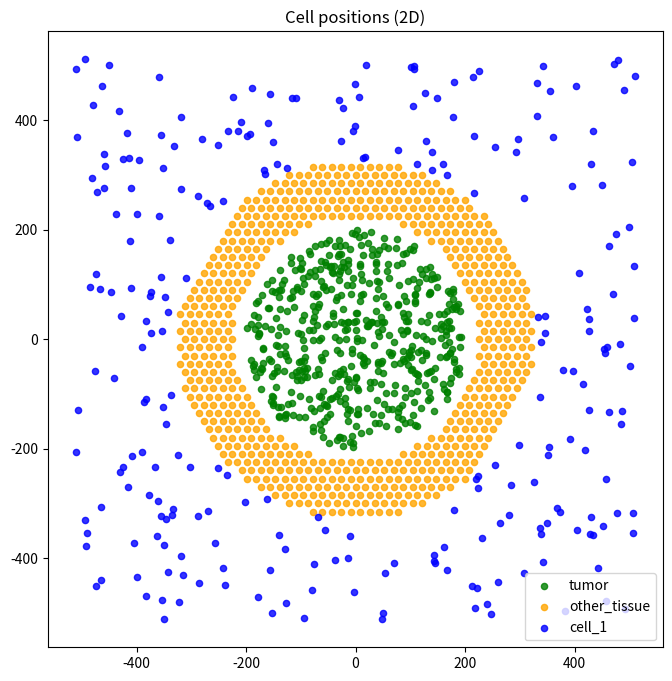

Reproduce this figure in Python.
import numpy as np
import pandas as pd


def generate_hex_layers(cx, cy, max_radius, cell_radius):
    """Generate hexagonal lattice covering a circle of radius max_radius."""
    points = []
    dx = np.sqrt(3) * cell_radius
    dy = 1.5 * cell_radius
    qmax = int(max_radius / dx) + 2
    rmax = int(max_radius / dy) + 2

    for q in range(-qmax, qmax + 1):
        for r in range(-rmax, rmax + 1):
            x = cell_radius * np.sqrt(3) * (q + r / 2.0) + cx
            y = cell_radius * 1.5 * r + cy
            if np.hypot(x, y) <= max_radius:  # keep inside bounding circle
                points.append((x, y))
    return np.array(points)


def generate_cell_positions(
    cell_radius=10,
    n_tumor=512,
    tumor_radius=200,
    n_layers=5,
    n_cell1=256,
    cell1_radius=512,
    gap=25.0,  # <-- extra empty space between tumor and tissue
):
    """
    Generate positions for tumor, other_tissue (hex lattice in circular ring), and cell_1 (random).
    """

    # --- Tumor (random inside circle) ---
    tumor_x, tumor_y = [], []
    while len(tumor_x) < n_tumor:
        x = np.random.uniform(-tumor_radius, tumor_radius)
        y = np.random.uniform(-tumor_radius, tumor_radius)
        if x**2 + y**2 <= tumor_radius**2:
            tumor_x.append(x)
            tumor_y.append(y)
    tumor_df = pd.DataFrame({"x": tumor_x, "y": tumor_y, "z": 0.0, "type": "tumor"})

    # --- Other tissue (hexagonal lattice ring with gap) ---
    inner_radius = tumor_radius + gap
    max_radius = inner_radius + n_layers * 2 * cell_radius
    hex_points = generate_hex_layers(0, 0, max_radius, cell_radius)

    other_points = [
        (x, y) for x, y in hex_points if inner_radius < np.hypot(x, y) <= max_radius
    ]

    other_df = pd.DataFrame(
        {
            "x": [p[0] for p in other_points],
            "y": [p[1] for p in other_points],
            "z": 0.0,
            "type": "other_tissue",
            "volume": "",
            "cycle entry": "",
            "custom:GFP": "",
            "custom:sample": "",
        }
    )

    # --- Cell_1 (random scattered far away) ---
    cell1_x, cell1_y = [], []
    while len(cell1_x) < n_cell1:
        x = np.random.uniform(-cell1_radius, cell1_radius)
        y = np.random.uniform(-cell1_radius, cell1_radius)
        if np.hypot(x, y) > max_radius:  # outside tissue ring
            cell1_x.append(x)
            cell1_y.append(y)
    cell1_df = pd.DataFrame({"x": cell1_x, "y": cell1_y, "z": 0.0, "type": "cell_1"})

    # --- Combine ---
    return pd.concat([tumor_df, other_df, cell1_df], ignore_index=True)


if __name__ == "__main__":
    import matplotlib.pyplot as plt

    df = generate_cell_positions()

    fig, ax = plt.subplots(figsize=(8, 8))
    for t, c in zip(["tumor", "other_tissue", "cell_1"], ["green", "orange", "blue"]):
        subset = df[df["type"] == t]
        ax.scatter(subset.x, subset.y, s=20, c=c, label=t, alpha=0.8)
    ax.set_aspect("equal")
    ax.set_title("Cell positions (2D)")
    ax.legend()
    plt.savefig("cells.png", dpi=300)
    plt.close()
